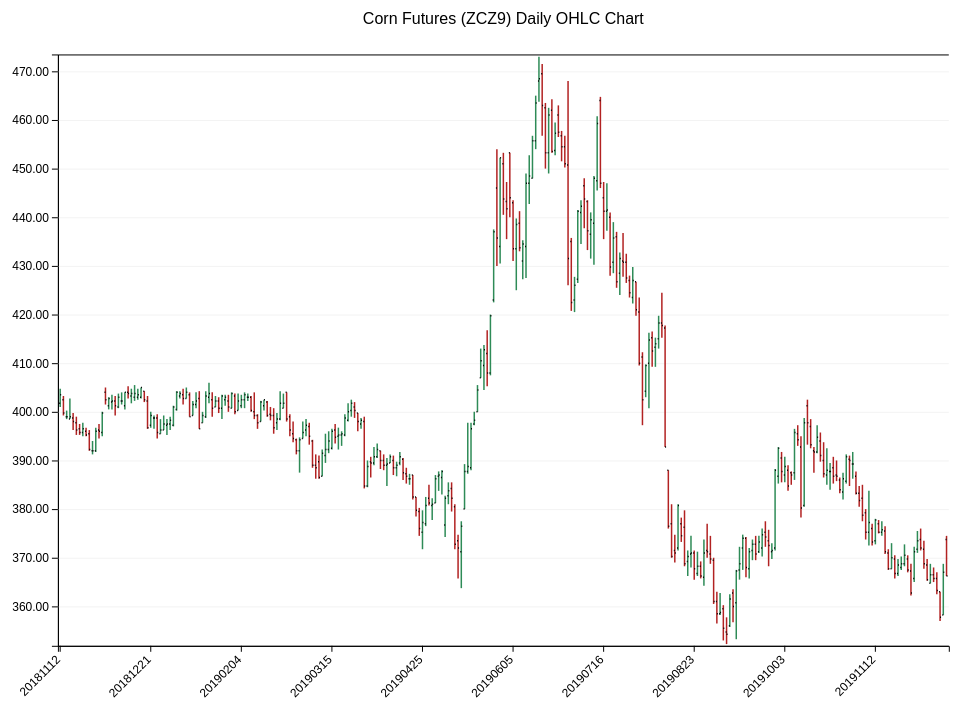
D3 v7 page, settled after 360 driven frames (6 s of simulated time); the page loaded 1 data file(s).


// ── ohlc-chart.js
// Function to create responsive OHLC chart
function createResponsiveOHLCChart() {
    // Clear previous chart if any
    d3.select('.chart-container').html('');

    // Get container dimensions
    const containerWidth = document.querySelector('.chart-container').clientWidth;
    const containerHeight = document.querySelector('.chart-container').clientHeight;

    // Set up the chart dimensions
    const margin = {
        top: containerHeight * 0.08,
        right: containerWidth * 0.05,
        bottom: containerHeight * 0.15,
        left: containerWidth * 0.08
    };

    const width = containerWidth - margin.left - margin.right;
    const height = containerHeight - margin.top - margin.bottom;

    // Load and parse CSV data
    d3.csv("ZCZ9_ohlc_vo.csv").then(function (csvData) {
        // Process data
        const data = csvData.map(d => ({
            date: d.date,
            open: +d.open,
            high: +d.high_trade,
            low: +d.low_trade,
            close: +d.settlement
        }));

        // Create the SVG container
        const svg = d3.select('.chart-container')
            .append('svg')
            .attr('width', containerWidth)
            .attr('height', containerHeight)
            .append('g')
            .attr('transform', `translate(${margin.left},${margin.top})`);

        // Create scales
        const xScale = d3.scaleBand()
            .domain(data.map(d => d.date))
            .range([0, width])
            .padding(0.4);

        const yScale = d3.scaleLinear()
            .domain([
                d3.min(data, d => d.low) * 0.999,
                d3.max(data, d => d.high) * 1.001
            ])
            .range([height, 0]);

        // Create axes
        const xAxis = d3.axisBottom(xScale)
            .tickValues(xScale.domain().filter((d, i) => i % Math.ceil(data.length / 10) === 0));

        // Add X axis
        svg.append('g')
            .attr('class', 'x axis')
            .attr('transform', `translate(0,${height})`)
            .call(xAxis)
            .selectAll("text")
            .style("text-anchor", "end")
            .attr("dx", "-.8em")
            .attr("dy", ".15em")
            .attr("transform", "rotate(-45)");

        // Add Y axis
        svg.append('g')
            .attr('class', 'y axis')
            .call(d3.axisLeft(yScale)
                .tickFormat(d => d.toFixed(2)));

        // Add grid lines
        svg.append('g')
            .attr('class', 'grid')
            .call(d3.axisLeft(yScale)
                .tickSize(-width)
                .tickFormat('')
            );

        // Calculate the width for open/close ticks based on band width
        const bandWidth = xScale.bandwidth();
        const tickWidth = bandWidth * 0.5;

        // Create OHLC elements
        const ohlc = svg.selectAll('.ohlc')
            .data(data)
            .enter()
            .append('g')
            .attr('class', d => d.open <= d.close ? 'ohlc up-day' : 'ohlc down-day')
            .attr('transform', d => `translate(${xScale(d.date) + bandWidth / 2}, 0)`);

        // Add vertical lines (high-low range)
        ohlc.append('line')
            .attr('class', 'price-line')
            .attr('x1', 0)
            .attr('x2', 0)
            .attr('y1', d => yScale(d.high))
            .attr('y2', d => yScale(d.low));

        // Add open tick marks
        ohlc.append('line')
            .attr('class', 'open-tick')
            .attr('x1', -tickWidth)
            .attr('x2', 0)
            .attr('y1', d => yScale(d.open))
            .attr('y2', d => yScale(d.open));

        // Add close tick marks
        ohlc.append('line')
            .attr('class', 'close-tick')
            .attr('x1', 0)
            .attr('x2', tickWidth)
            .attr('y1', d => yScale(d.close))
            .attr('y2', d => yScale(d.close));

        // Add title
        svg.append('text')
            .attr('class', 'chart-title')
            .attr('x', width / 2)
            .attr('y', -margin.top / 2)
            .text('Corn Futures (ZCZ9) Daily OHLC Chart');
    }).catch(error => {
        console.error("Error loading or processing CSV data:", error);
    });
}

// Initial chart creation
createResponsiveOHLCChart();

// Update chart on window resize
window.addEventListener('resize', function () {
    createResponsiveOHLCChart();
});

### data: ZCZ9_ohlc_vo.csv
date, open, settlement, high_trade, low_trade, volume, open_interest, high_bid, low_ask
20181112, 401.8, 403.5, 404.8, 401.0, 9958, 164807, 404.5, 401.2
20181113, 402.5, 399.8, 403.2, 399.2, 13594, 165587, 403.0, 399.5
20181114, 399.0, 399.0, 400.2, 398.5, 7035, 166830, 400.5, 398.8
20181115, 398.5, 399.0, 402.8, 398.5, 10995, 167611, 402.5, 398.5
20181116, 398.8, 398.0, 399.8, 396.2, 17128, 169791, 399.8, 396.5
20181119, 397.8, 396.2, 399.0, 395.2, 8699, 171816, 398.8, 395.5
20181120, 396.5, 395.8, 397.5, 395.2, 8356, 171639, 397.2, 395.5
20181121, 395.8, 396.5, 397.8, 395.0, 19654, 180453, 397.5, 395.2
20181123, 396.0, 395.2, 396.8, 395.0, 5472, 181384, 396.8, 395.2
20181126, 395.5, 392.2, 396.2, 392.0, 10974, 179681, 396.2, 392.2
20181127, 392.0, 392.0, 394.0, 391.2, 9703, 181284, 394.0, 391.5
20181128, 392.0, 396.0, 396.8, 391.8, 13831, 184749, 396.5, 392.0
20181129, 396.2, 396.0, 397.5, 394.5, 9627, 186259, 397.5, 394.5
20181130, 395.8, 399.8, 400.0, 395.0, 13153, 189485, 400.0, 395.2
20181203, 404.0, 402.5, 405.0, 401.5, 22002, 191787, 404.8, 401.8
20181204, 401.2, 402.8, 403.0, 400.5, 26393, 193660, 402.8, 400.8
20181205, 402.0, 402.2, 403.5, 400.5, 21624, 195021, 403.2, 400.8
20181206, 402.2, 401.2, 403.2, 399.2, 18133, 197047, 403.0, 399.5
20181207, 401.0, 403.0, 403.8, 400.8, 13366, 199320, 403.5, 401.0
20181210, 402.2, 402.2, 404.0, 401.5, 19287, 198160, 403.8, 401.5
20181211, 401.2, 404.0, 404.0, 400.5, 20471, 199962, 403.8, 400.8
20181212, 404.0, 403.8, 405.2, 402.8, 26369, 196817, 405.2, 403.0
20181213, 403.2, 403.8, 404.8, 401.8, 14129, 196738, 404.5, 402.0
20181214, 403.0, 403.8, 405.5, 402.2, 18266, 197948, 405.2, 402.2
20181217, 403.0, 403.5, 404.8, 402.5, 10036, 198658, 404.8, 402.8
20181218, 403.0, 405.0, 405.0, 402.8, 13582, 200539, 404.8, 402.8
20181219, 404.2, 402.5, 404.2, 402.0, 10705, 202313, 404.2, 402.2
20181220, 402.2, 396.8, 403.2, 396.5, 17810, 202044, 403.2, 396.8
20181221, 397.2, 399.2, 400.0, 396.8, 15962, 199981, 399.8, 397.0
20181224, 398.8, 398.8, 399.2, 396.5, 4001, 200421, 399.2, 396.5
20181226, 398.8, 395.8, 399.5, 394.5, 6378, 199670, 399.5, 394.8
20181227, 395.5, 396.2, 398.5, 395.5, 5741, 199832, 398.2, 395.5
20181228, 396.2, 397.5, 399.2, 396.2, 10731, 199398, 399.0, 396.5
20181231, 397.2, 397.5, 398.5, 395.2, 8960, 199977, 398.5, 395.5
20190102, 397.5, 398.2, 399.0, 396.2, 9916, 200364, 399.0, 396.2
20190103, 397.2, 401.0, 401.2, 397.0, 9773, 201661, 401.2, 397.0
20190104, 400.5, 404.0, 404.2, 400.2, 19169, 204099, 404.0, 400.5
20190107, 403.2, 403.8, 404.2, 402.8, 12761, 204572, 404.2, 403.0
20190108, 403.5, 402.8, 404.8, 401.5, 19452, 204468, 404.5, 401.5
20190109, 402.8, 404.0, 405.0, 402.8, 27437, 209422, 404.8, 403.0
20190110, 403.5, 399.0, 404.0, 399.0, 21090, 209650, 404.0, 399.2
20190111, 399.2, 401.5, 402.2, 399.2, 15872, 209891, 402.0, 399.8
20190114, 401.5, 402.2, 404.0, 400.8, 21690, 214082, 403.8, 400.8
20190115, 402.8, 396.5, 404.2, 396.5, 27312, 213255, 404.0, 396.8
20190116, 397.8, 399.2, 400.0, 397.8, 23530, 215084, 399.8, 398.0
20190117, 399.0, 403.2, 404.2, 398.8, 28619, 218708, 404.0, 399.0
20190118, 403.0, 403.8, 406.0, 401.8, 32731, 226330, 405.8, 401.8
20190122, 402.5, 400.8, 404.0, 399.0, 24561, 226284, 404.0, 399.2
20190123, 401.0, 402.2, 403.2, 401.0, 19985, 223661, 403.0, 401.0
20190124, 402.2, 400.8, 403.0, 399.8, 17072, 225342, 403.0, 400.0
20190125, 400.8, 403.2, 403.5, 398.5, 27279, 221734, 403.2, 398.5
20190128, 402.5, 403.0, 403.5, 401.2, 10581, 222258, 403.2, 401.2
20190129, 402.2, 401.0, 403.5, 400.0, 18445, 224648, 403.2, 400.0
20190130, 400.8, 403.8, 404.0, 400.8, 23639, 225146, 403.8, 400.8
20190131, 403.2, 400.0, 403.8, 399.5, 23554, 226752, 403.8, 399.5
20190201, 400.2, 402.2, 403.8, 400.2, 23033, 230049, 403.8, 400.2
20190204, 401.2, 402.5, 403.5, 400.8, 17231, 231140, 403.2, 400.8
20190205, 402.5, 403.5, 404.0, 400.8, 17301, 232151, 403.8, 401.0
20190206, 403.0, 403.0, 403.8, 402.2, 17170, 232435, 403.5, 402.5
20190207, 403.0, 400.2, 403.2, 400.0, 26665, 237121, 403.2, 400.2
... 215 more rows